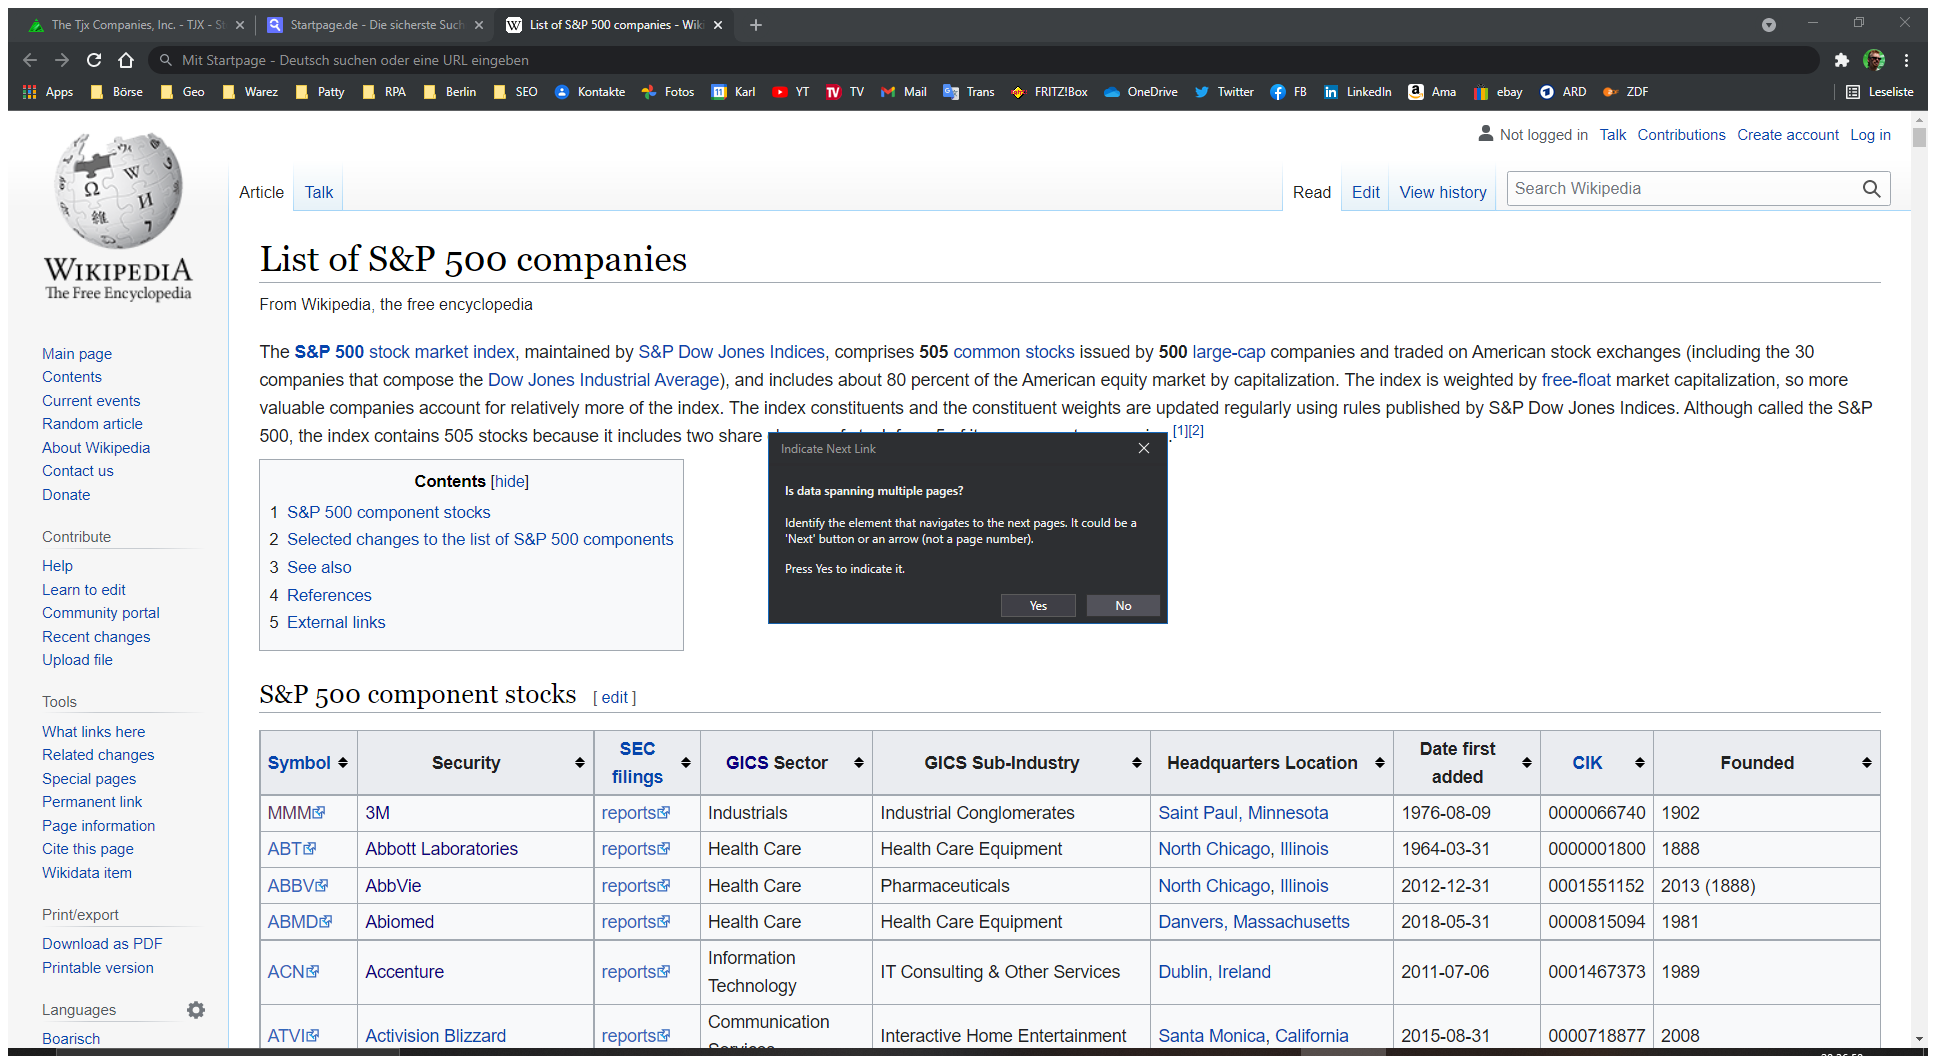
Task: Robotic Enterprise Framework
Workflow: GetSP500

Step 1: Attach Browser 'ListofSP5 Page' in window 'List of SP 500 companies - Wikipedia' (chrome.exe)

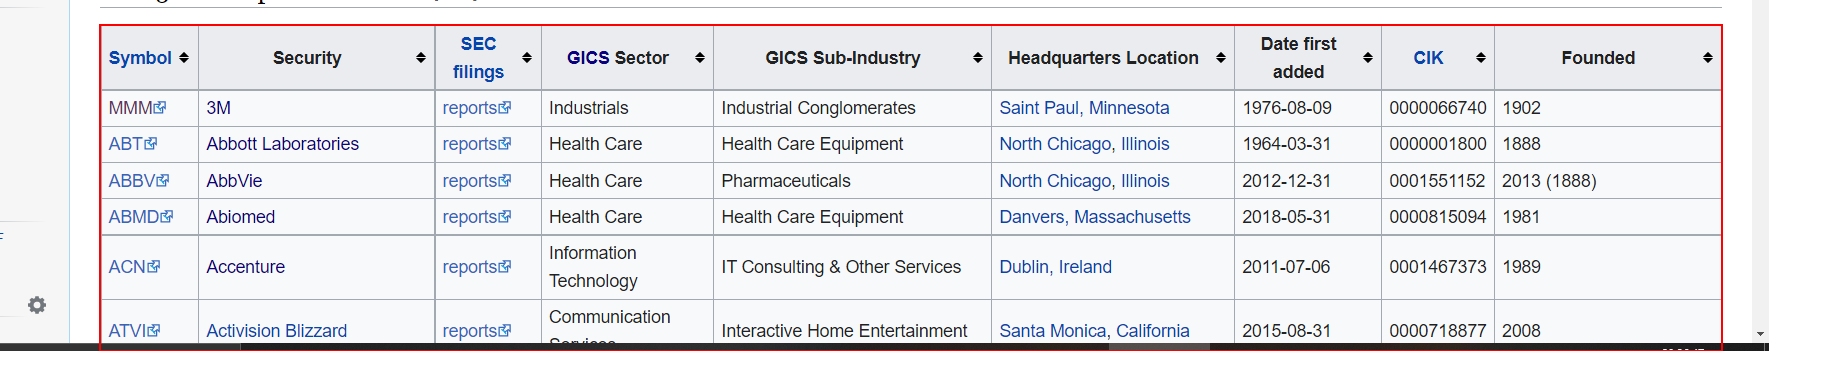
Step 2: get-text from the table